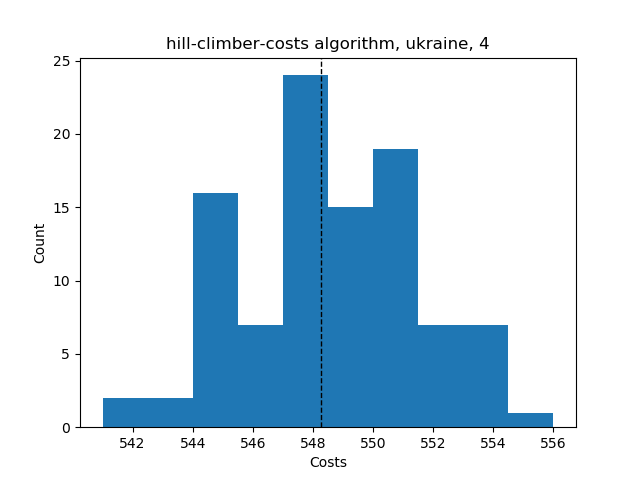

Data behind this chart, as committed beside it:
Try No, Score, Even Distribution Score, Cheapest Station, Costs, Amount of Stations, Lowest price, Highest price, Mean price, Lowest distribution, Highest distribution, Mean distribution, Average Time, Fails, How many Stations
0, {'1': 10, '2': 7, '3': 6, '4': 4, '5': 0…, 7.0, 2, 548, 4, , , , , , , , , 
1, {'1': 8, '2': 7, '3': 7, '4': 5, '5': 0,…, 3.5, 2, 554, 4, , , , , , , , , 
2, {'1': 11, '2': 7, '3': 5, '4': 4, '5': 0…, 9.0, 2, 546, 4, , , , , , , , , 
3, {'1': 10, '2': 7, '3': 5, '4': 5, '5': 0…, 7.0, 2, 550, 4, , , , , , , , , 
4, {'1': 10, '2': 6, '3': 7, '4': 4, '5': 0…, 7.0, 2, 548, 4, , , , , , , , , 
5, {'1': 9, '2': 8, '3': 6, '4': 4, '5': 0,…, 7.0, 2, 549, 4, , , , , , , , , 
6, {'1': 10, '2': 8, '3': 6, '4': 3, '5': 0…, 9.0, 2, 545, 4, , , , , , , , , 
7, {'1': 9, '2': 7, '3': 7, '4': 4, '5': 0,…, 5.5, 2, 550, 4, , , , , , , , , 
8, {'1': 9, '2': 7, '3': 7, '4': 4, '5': 0,…, 5.5, 2, 550, 4, , , , , , , , , 
9, {'1': 8, '2': 8, '3': 8, '4': 3, '5': 0,…, 7.5, 2, 549, 4, , , , , , , , , 
10, {'1': 10, '2': 7, '3': 7, '4': 3, '5': 0…, 7.5, 2, 546, 4, , , , , , , , , 
11, {'1': 11, '2': 6, '3': 4, '4': 6, '5': 0…, 8.5, 2, 547, 4, , , , , , , , , 
12, {'1': 8, '2': 11, '3': 6, '4': 2, '5': 0…, 11.0, 2, 541, 4, , , , , , , , , 
13, {'1': 9, '2': 8, '3': 7, '4': 3, '5': 0,…, 7.5, 2, 547, 4, , , , , , , , , 
14, {'1': 8, '2': 8, '3': 7, '4': 4, '5': 0,…, 5.5, 2, 551, 4, , , , , , , , , 
15, {'1': 7, '2': 9, '3': 6, '4': 5, '5': 0,…, 5.0, 2, 552, 4, , , , , , , , , 
16, {'1': 9, '2': 8, '3': 7, '4': 3, '5': 0,…, 7.5, 2, 547, 4, , , , , , , , , 
17, {'1': 9, '2': 7, '3': 6, '4': 5, '5': 0,…, 5.0, 2, 552, 4, , , , , , , , , 
18, {'1': 10, '2': 8, '3': 6, '4': 3, '5': 0…, 9.0, 2, 545, 4, , , , , , , , , 
19, {'1': 9, '2': 8, '3': 6, '4': 4, '5': 0,…, 7.0, 2, 549, 4, , , , , , , , , 
20, {'1': 10, '2': 8, '3': 6, '4': 3, '5': 0…, 9.0, 2, 545, 4, , , , , , , , , 
21, {'1': 8, '2': 8, '3': 8, '4': 3, '5': 0,…, 7.5, 2, 549, 4, , , , , , , , , 
22, {'1': 10, '2': 8, '3': 5, '4': 4, '5': 0…, 9.0, 2, 547, 4, , , , , , , , , 
23, {'1': 9, '2': 8, '3': 7, '4': 3, '5': 0,…, 7.5, 2, 547, 4, , , , , , , , , 
24, {'1': 9, '2': 8, '3': 5, '4': 5, '5': 0,…, 7.0, 2, 551, 4, , , , , , , , , 
25, {'1': 11, '2': 7, '3': 6, '4': 3, '5': 0…, 9.0, 2, 544, 4, , , , , , , , , 
26, {'1': 11, '2': 7, '3': 6, '4': 3, '5': 0…, 9.0, 2, 544, 4, , , , , , , , , 
27, {'1': 10, '2': 8, '3': 4, '4': 5, '5': 0…, 9.0, 2, 547, 4, , , , , , , , , 
28, {'1': 10, '2': 7, '3': 6, '4': 4, '5': 0…, 7.0, 2, 548, 4, , , , , , , , , 
29, {'1': 8, '2': 10, '3': 6, '4': 3, '5': 0…, 9.0, 2, 545, 4, , , , , , , , , 
30, {'1': 11, '2': 6, '3': 7, '4': 3, '5': 0…, 9.0, 2, 544, 4, , , , , , , , , 
31, {'1': 11, '2': 8, '3': 6, '4': 2, '5': 0…, 11.0, 2, 541, 4, , , , , , , , , 
32, {'1': 8, '2': 7, '3': 7, '4': 5, '5': 0,…, 3.5, 2, 554, 4, , , , , , , , , 
33, {'1': 11, '2': 8, '3': 3, '4': 5, '5': 0…, 11.0, 2, 543, 4, , , , , , , , , 
34, {'1': 9, '2': 8, '3': 7, '4': 3, '5': 0,…, 7.5, 2, 547, 4, , , , , , , , , 
35, {'1': 7, '2': 9, '3': 7, '4': 4, '5': 0,…, 5.5, 2, 550, 4, , , , , , , , , 
36, {'1': 9, '2': 8, '3': 6, '4': 4, '5': 0,…, 7.0, 2, 549, 4, , , , , , , , , 
37, {'1': 9, '2': 8, '3': 6, '4': 4, '5': 0,…, 7.0, 2, 549, 4, , , , , , , , , 
38, {'1': 8, '2': 9, '3': 5, '4': 5, '5': 0,…, 7.0, 2, 551, 4, , , , , , , , , 
39, {'1': 9, '2': 6, '3': 8, '4': 4, '5': 0,…, 7.0, 2, 549, 4, , , , , , , , , 
40, {'1': 9, '2': 7, '3': 6, '4': 5, '5': 0,…, 5.0, 2, 552, 4, , , , , , , , , 
41, {'1': 7, '2': 8, '3': 6, '4': 6, '5': 0,…, 3.0, 2, 556, 4, , , , , , , , , 
42, {'1': 8, '2': 8, '3': 6, '4': 5, '5': 0,…, 5.0, 2, 553, 4, , , , , , , , , 
43, {'1': 9, '2': 9, '3': 5, '4': 4, '5': 0,…, 9.0, 2, 548, 4, , , , , , , , , 
44, {'1': 9, '2': 6, '3': 7, '4': 5, '5': 0,…, 5.0, 2, 552, 4, , , , , , , , , 
45, {'1': 11, '2': 7, '3': 6, '4': 3, '5': 0…, 9.0, 2, 544, 4, , , , , , , , , 
46, {'1': 8, '2': 9, '3': 6, '4': 4, '5': 0,…, 7.0, 2, 549, 4, , , , , , , , , 
47, {'1': 10, '2': 7, '3': 5, '4': 5, '5': 0…, 7.0, 2, 550, 4, , , , , , , , , 
48, {'1': 9, '2': 7, '3': 4, '4': 7, '5': 0,…, 5.5, 2, 550, 4, , , , , , , , , 
49, {'1': 9, '2': 7, '3': 6, '4': 5, '5': 0,…, 5.0, 2, 552, 4, , , , , , , , , 
50, {'1': 8, '2': 10, '3': 5, '4': 4, '5': 0…, 9.0, 2, 547, 4, , , , , , , , , 
51, {'1': 8, '2': 9, '3': 5, '4': 5, '5': 0,…, 7.0, 2, 551, 4, , , , , , , , , 
52, {'1': 11, '2': 8, '3': 4, '4': 4, '5': 0…, 11.0, 2, 545, 4, , , , , , , , , 
53, {'1': 9, '2': 7, '3': 5, '4': 6, '5': 0,…, 5.0, 2, 552, 4, , , , , , , , , 
54, {'1': 11, '2': 6, '3': 7, '4': 3, '5': 0…, 9.0, 2, 544, 4, , , , , , , , , 
55, {'1': 7, '2': 11, '3': 5, '4': 4, '5': 0…, 9.0, 2, 546, 4, , , , , , , , , 
56, {'1': 10, '2': 8, '3': 4, '4': 5, '5': 0…, 9.0, 2, 547, 4, , , , , , , , , 
57, {'1': 9, '2': 10, '3': 5, '4': 3, '5': 0…, 11.0, 2, 544, 4, , , , , , , , , 
58, {'1': 7, '2': 9, '3': 5, '4': 6, '5': 0,…, 5.0, 2, 552, 4, , , , , , , , , 
59, {'1': 7, '2': 8, '3': 7, '4': 5, '5': 0,…, 3.5, 2, 554, 4, , , , , , , , , 
... 41 more rows
